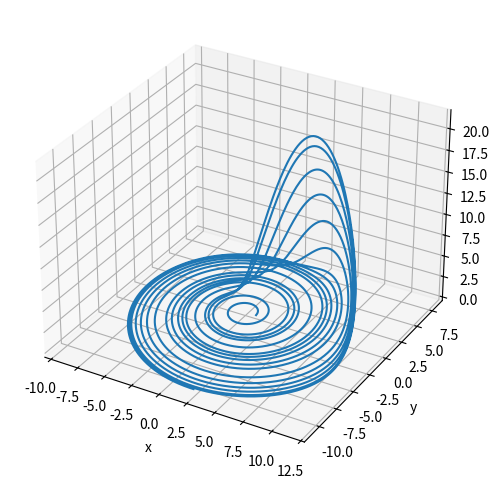

Recreate this plot in Python.
#!/usr/bin/env python

# Copyright (C) 2022 Simon Crase

# This is free software: you can redistribute it and/or modify
# it under the terms of the GNU General Public License as published by
# the Free Software Foundation, either version 3 of the License, or
# (at your option) any later version.

# This software is distributed in the hope that it will be useful,
# but WITHOUT ANY WARRANTY; without even the implied warranty of
# MERCHANTABILITY or FITNESS FOR A PARTICULAR PURPOSE.  See the
# GNU General Public License for more details.

# You should have received a copy of the GNU General Public License
# along with GNU Emacs.  If not, see <http://www.gnu.org/licenses/>.

'''Self Organization and the emergence of macroscopic behaviour'''

from numpy             import array, linspace
from scipy.integrate   import odeint
from matplotlib.pyplot import figure, show

A = 0.2
B = 0.2
C = 5.7


def Velocity(t,ssp,
             a = A,
             b = B,
             c = C):
    """
    Velocity function for the Rossler flow

    Inputs:
    ssp: State space vector. dx1 NumPy array: ssp=[x, y, z]
    t: Time. Has no effect on the function, we have it as an input so that our
       ODE would be compatible for use with generic integrators from
       scipy.integrate

    Outputs:
    vel: velocity at ssp. dx1 NumPy array: vel = [dx/dt, dy/dt, dz/dt]
    """

    x, y, z = ssp
    dxdt = - y - z
    dydt = x + a * y
    dzdt = b + z * (x - c)

    return array([dxdt, dydt, dzdt], float)

if __name__ == "__main__":
    tInitial = 0  # Initial time
    tFinal   = 100  # Final time
    Nt       = 10000  # Number of time points to be used in the integration

    sspSolution = odeint(Velocity, array([1, 0.0,0], float), linspace(tInitial, tFinal, Nt),
                         args=(A,B,C),
                         tfirst=True)

    fig = figure(figsize=(6,6))
    ax  = fig.add_subplot(1,1,1,projection='3d')
    ax.plot(sspSolution[:, 0], sspSolution[:, 1], sspSolution[:, 2])
    ax.set_xlabel('x')
    ax.set_ylabel('y')
    ax.set_zlabel('z')
    show()
